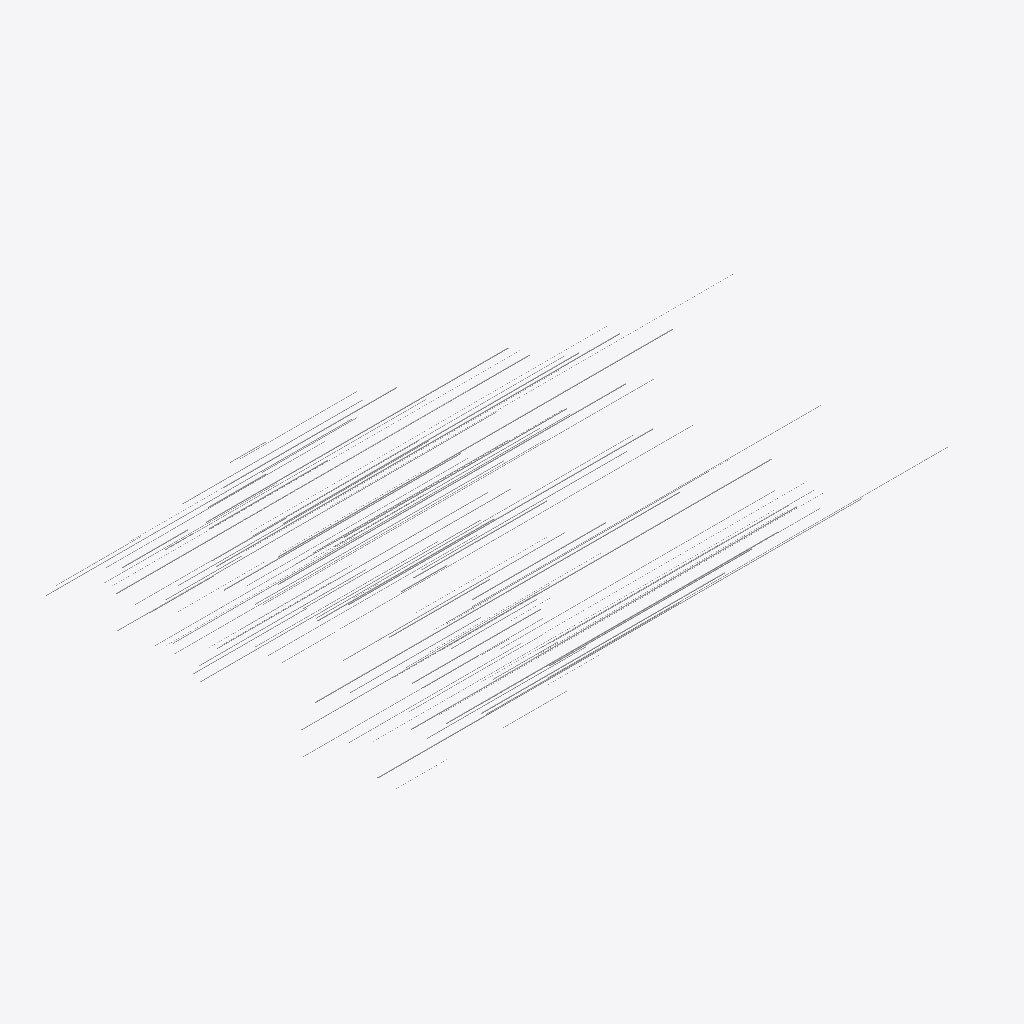
Isometric view of an IFC building model (IFC-SPF (STEP), schema IFC4, length unit millimetre), seen from the south-west, elements coloured by IFC class (only those large enough to see are counted): 110 other elements (light grey).
Extent 94.2 m × 54.8 m × 6.2 m (x, y, z). Storeys (3): Térreo at 0.00 m; 1º Pavimento at 3.50 m; Cobertura at 7.00 m. Elements (120): 120 IfcPipeSegment.

HEADER;
FILE_DESCRIPTION(('ViewDefinition [CoordinationView]'),'2;1');
FILE_NAME('CARGA-M-SAN.ifc','2026-10-28T09:00:00',('BIMORA'),('BIMORA'),'BIMORA sample','BIMORA','');
FILE_SCHEMA(('IFC4'));
ENDSEC;
DATA;
#14=IFCPROJECT('3JnK1cyEP689yBkVGGiGQJ',$,'EDIFÍCIO EDUCACIONAL MODELO',$,$,$,$,(#7),#13);
#16=IFCSITE('0l2n9A6GLDnvGaD2Kk907M',$,'Terreno',$,$,#15,$,$,.ELEMENT.,$,$,$,$,$);
#17=IFCBUILDING('0X920xJNTDJ9ooImahyi8Z',$,'Bloco Pedagógico',$,$,#15,$,$,.ELEMENT.,$,$,$);
#20=IFCBUILDINGSTOREY('0AvXNOL0j2nwQPXBFhXpZj',$,'Térreo',$,$,#15,$,$,.ELEMENT.,0.0);
#21=IFCBUILDINGSTOREY('2v65R6Nv19euFeZ3uUaizg',$,'1º Pavimento',$,$,#15,$,$,.ELEMENT.,3500.0);
#22=IFCBUILDINGSTOREY('0ycuh3R9L4yvx6MKMveSPF',$,'Cobertura',$,$,#15,$,$,.ELEMENT.,7000.0);
#111=IFCPIPESEGMENT('1xmNlih1D1wfMgq90CV9Rd',$,'Tubo T6',$,'Tubo PVC',#104,#110,'Tubo T6',.NOTDEFINED.);
#1083=IFCPIPESEGMENT('1tDWtZuinEdO7Czq2b06GL',$,'Tubo 127',$,'Tubo PVC',#1076,#1082,'Tubo 127',.NOTDEFINED.);
#831=IFCPIPESEGMENT('1TBL_nQ2LFBQd$opvtNuS3',$,'Tubo 16',$,'Tubo PVC',#824,#830,'Tubo 16',.NOTDEFINED.);
#1095=IFCPIPESEGMENT('1v0ysBw$r4YhOsAsH2PmGX',$,'Tubo 128',$,'Tubo PVC',#1088,#1094,'Tubo 128',.NOTDEFINED.);
#891=IFCPIPESEGMENT('08HjulNPz0LveO3kPR7eW9',$,'Tubo 111',$,'Tubo PVC',#884,#890,'Tubo 111',.NOTDEFINED.);
#1035=IFCPIPESEGMENT('2VcaVoQjv61eknLfM4CWu6',$,'Tubo 123',$,'Tubo PVC',#1028,#1034,'Tubo 123',.NOTDEFINED.);
#387=IFCPIPESEGMENT('10wClCIhf7FwqJYb71EA02',$,'Tubo T29',$,'Tubo PVC',#380,#386,'Tubo T29',.NOTDEFINED.);
#543=IFCPIPESEGMENT('0U71MmTqz6F9TgQHKdZpZA',$,'Tubo T42',$,'Tubo PVC',#536,#542,'Tubo T42',.NOTDEFINED.);
#1059=IFCPIPESEGMENT('171biNAJPF1vjWfqSm4JJ2',$,'Tubo 125',$,'Tubo PVC',#1052,#1058,'Tubo 125',.NOTDEFINED.);
#243=IFCPIPESEGMENT('0gMkFOHZvE7uWb$yKiiwL0',$,'Tubo T17',$,'Tubo PVC',#236,#242,'Tubo T17',.NOTDEFINED.);
#87=IFCPIPESEGMENT('12ozHe2ZL2OfE7BZcRVhOu',$,'Tubo T4',$,'Tubo PVC',#80,#86,'Tubo T4',.NOTDEFINED.);
#555=IFCPIPESEGMENT('1y$D6hEBL2zfOwpPFgDnNP',$,'Tubo T43',$,'Tubo PVC',#548,#554,'Tubo T43',.NOTDEFINED.);
#123=IFCPIPESEGMENT('2OBHGaM4HA7vgg3oHyT6bB',$,'Tubo T7',$,'Tubo PVC',#116,#122,'Tubo T7',.NOTDEFINED.);
#63=IFCPIPESEGMENT('2HsZPIh9j3deFDaFglbkgk',$,'Tubo T2',$,'Tubo PVC',#56,#62,'Tubo T2',.NOTDEFINED.);
#1155=IFCPIPESEGMENT('0BLY4pfdD08OoUHPtAd7S9',$,'Tubo 133',$,'Tubo PVC',#1148,#1154,'Tubo 133',.NOTDEFINED.);
#207=IFCPIPESEGMENT('0m2LbWKMf5qAjBz7f7Aoy8',$,'Tubo T14',$,'Tubo PVC',#200,#206,'Tubo T14',.NOTDEFINED.);
#939=IFCPIPESEGMENT('0yTeun8Uf7egIfbSjJfmhR',$,'Tubo 115',$,'Tubo PVC',#932,#938,'Tubo 115',.NOTDEFINED.);
#279=IFCPIPESEGMENT('1glB9C0WT2rfkEPHz9yvNI',$,'Tubo T20',$,'Tubo PVC',#272,#278,'Tubo T20',.NOTDEFINED.);
#1071=IFCPIPESEGMENT('1NQwtyLT5AfeEQCkIjsch0',$,'Tubo 126',$,'Tubo PVC',#1064,#1070,'Tubo 126',.NOTDEFINED.);
#1335=IFCPIPESEGMENT('3Fp7j8XKnBIx5Noh7rHPpg',$,'Tubo 148',$,'Tubo PVC',#1328,#1334,'Tubo 148',.NOTDEFINED.);
#519=IFCPIPESEGMENT('2v6NdYEf59eRj$zi2y9NYW',$,'Tubo T40',$,'Tubo PVC',#512,#518,'Tubo T40',.NOTDEFINED.);
#615=IFCPIPESEGMENT('001bhS4av5QxFFWrreMml9',$,'Tubo T48',$,'Tubo PVC',#608,#614,'Tubo T48',.NOTDEFINED.);
#603=IFCPIPESEGMENT('0lhDgkrUf6OeZQ0H2P1Wwc',$,'Tubo T47',$,'Tubo PVC',#596,#602,'Tubo T47',.NOTDEFINED.);
#711=IFCPIPESEGMENT('3cCbT4vCjBCvxm1nrjgN4p',$,'Tubo T56',$,'Tubo PVC',#704,#710,'Tubo T56',.NOTDEFINED.);
#315=IFCPIPESEGMENT('3906VlnTT7VRnAu2ORmzre',$,'Tubo T23',$,'Tubo PVC',#308,#314,'Tubo T23',.NOTDEFINED.);
#1203=IFCPIPESEGMENT('1v5ClHuPD3r875ocP4ne5l',$,'Tubo 137',$,'Tubo PVC',#1196,#1202,'Tubo 137',.NOTDEFINED.);
#1191=IFCPIPESEGMENT('2mnllAg3TEyBqi8Zr7Cjq0',$,'Tubo 136',$,'Tubo PVC',#1184,#1190,'Tubo 136',.NOTDEFINED.);
#975=IFCPIPESEGMENT('1kFKZK91f9GB7fRf6MI4WM',$,'Tubo 118',$,'Tubo PVC',#968,#974,'Tubo 118',.NOTDEFINED.);
#147=IFCPIPESEGMENT('39oGcRF8XDvuWo8RToRGRI',$,'Tubo T9',$,'Tubo PVC',#140,#146,'Tubo T9',.NOTDEFINED.);
#903=IFCPIPESEGMENT('2LuZ7aW9H3YQ0pQtMdJ4wt',$,'Tubo 112',$,'Tubo PVC',#896,#902,'Tubo 112',.NOTDEFINED.);
#1323=IFCPIPESEGMENT('2rVIjecrzDsvS1krJ7cImv',$,'Tubo 147',$,'Tubo PVC',#1316,#1322,'Tubo 147',.NOTDEFINED.);
#759=IFCPIPESEGMENT('2fkDYaZWP8l9wY_hBazMA7',$,'Tubo 10',$,'Tubo PVC',#752,#758,'Tubo 10',.NOTDEFINED.);
#1263=IFCPIPESEGMENT('1lNyFJ6HPEk8wsfbcMGUlC',$,'Tubo 142',$,'Tubo PVC',#1256,#1262,'Tubo 142',.NOTDEFINED.);
#819=IFCPIPESEGMENT('1quCKhP19FXeXEGml9XpyH',$,'Tubo 15',$,'Tubo PVC',#812,#818,'Tubo 15',.NOTDEFINED.);
#1371=IFCPIPESEGMENT('1Q5kapVl53QfZMNLDwq3ng',$,'Tubo 151',$,'Tubo PVC',#1364,#1370,'Tubo 151',.NOTDEFINED.);
#267=IFCPIPESEGMENT('0xfJuB6Rv1igJU3OMRjPwy',$,'Tubo T19',$,'Tubo PVC',#260,#266,'Tubo T19',.NOTDEFINED.);
#219=IFCPIPESEGMENT('3G3C8PF393aOrwlr19tUuN',$,'Tubo T15',$,'Tubo PVC',#212,#218,'Tubo T15',.NOTDEFINED.);
#1299=IFCPIPESEGMENT('13CbFRr5bD68qpUq7IOtaA',$,'Tubo 145',$,'Tubo PVC',#1292,#1298,'Tubo 145',.NOTDEFINED.);
#1407=IFCPIPESEGMENT('23V$hU1n57qRywxKsN4mRd',$,'Tubo 154',$,'Tubo PVC',#1400,#1406,'Tubo 154',.NOTDEFINED.);
#1251=IFCPIPESEGMENT('3SQmOmvPzAaPsTUMeHgFir',$,'Tubo 141',$,'Tubo PVC',#1244,#1250,'Tubo 141',.NOTDEFINED.);
#1419=IFCPIPESEGMENT('1RaHzBeRv63QXoW8Wb1hIQ',$,'Tubo 155',$,'Tubo PVC',#1412,#1418,'Tubo 155',.NOTDEFINED.);
#1395=IFCPIPESEGMENT('3o60qMclr5UOTHcrmycOO0',$,'Tubo 153',$,'Tubo PVC',#1388,#1394,'Tubo 153',.NOTDEFINED.);
#1383=IFCPIPESEGMENT('1U9ZYgjSv2vPhHKwpjSXnm',$,'Tubo 152',$,'Tubo PVC',#1376,#1382,'Tubo 152',.NOTDEFINED.);
#231=IFCPIPESEGMENT('2Xdh2mW5P1x8RrS5vtqoo8',$,'Tubo T16',$,'Tubo PVC',#224,#230,'Tubo T16',.NOTDEFINED.);
#255=IFCPIPESEGMENT('3unCq2CHz3OgJToRD1U4AE',$,'Tubo T18',$,'Tubo PVC',#248,#254,'Tubo T18',.NOTDEFINED.);
#375=IFCPIPESEGMENT('3uQDIr4eD0G8RnfDvHT87u',$,'Tubo T28',$,'Tubo PVC',#368,#374,'Tubo T28',.NOTDEFINED.);
#867=IFCPIPESEGMENT('0haxSqtSP9yumm7JWn9t5H',$,'Tubo 19',$,'Tubo PVC',#860,#866,'Tubo 19',.NOTDEFINED.);
#627=IFCPIPESEGMENT('0U8q_IrJTAAOZpYQuQs5h$',$,'Tubo T49',$,'Tubo PVC',#620,#626,'Tubo T49',.NOTDEFINED.);
#339=IFCPIPESEGMENT('1r$hbp2Pf2gOAlreO8HSUw',$,'Tubo T25',$,'Tubo PVC',#332,#338,'Tubo T25',.NOTDEFINED.);
#579=IFCPIPESEGMENT('3pRMAJkTL6_x3a9A$9Ztim',$,'Tubo T45',$,'Tubo PVC',#572,#578,'Tubo T45',.NOTDEFINED.);
#1215=IFCPIPESEGMENT('3zAunEN2j2CQiLgxt7VWr7',$,'Tubo 138',$,'Tubo PVC',#1208,#1214,'Tubo 138',.NOTDEFINED.);
#1359=IFCPIPESEGMENT('2nn_bTIY51MghRUmAnKxMw',$,'Tubo 150',$,'Tubo PVC',#1352,#1358,'Tubo 150',.NOTDEFINED.);
#1443=IFCPIPESEGMENT('1wV9XDsUHDAB6s1KekIuz2',$,'Tubo 157',$,'Tubo PVC',#1436,#1442,'Tubo 157',.NOTDEFINED.);
#99=IFCPIPESEGMENT('1ow6ctZiL6yBOxWjPkCBVb',$,'Tubo T5',$,'Tubo PVC',#92,#98,'Tubo T5',.NOTDEFINED.);
#435=IFCPIPESEGMENT('3WsG2qXxj7EPwiTZgKcg4Y',$,'Tubo T33',$,'Tubo PVC',#428,#434,'Tubo T33',.NOTDEFINED.);
#171=IFCPIPESEGMENT('3GeATV1YnArPNsgvslgDdS',$,'Tubo T11',$,'Tubo PVC',#164,#170,'Tubo T11',.NOTDEFINED.);
#987=IFCPIPESEGMENT('0jj3e7VK164ud0M9sf0tfZ',$,'Tubo 119',$,'Tubo PVC',#980,#986,'Tubo 119',.NOTDEFINED.);
#639=IFCPIPESEGMENT('17VdC2hxf52RA7vL14nkDC',$,'Tubo T50',$,'Tubo PVC',#632,#638,'Tubo T50',.NOTDEFINED.);
#951=IFCPIPESEGMENT('1HBihlkmvFZ8kuKSdgqinn',$,'Tubo 116',$,'Tubo PVC',#944,#950,'Tubo 116',.NOTDEFINED.);
#507=IFCPIPESEGMENT('3Xo5kc5eL9kv9lDbXbMxnI',$,'Tubo T39',$,'Tubo PVC',#500,#506,'Tubo T39',.NOTDEFINED.);
#1467=IFCPIPESEGMENT('0VSwZd3AH21A7JsrdsEUr0',$,'Tubo 159',$,'Tubo PVC',#1460,#1466,'Tubo 159',.NOTDEFINED.);
#411=IFCPIPESEGMENT('3R4_BU5aDEmgbJWMK28PpR',$,'Tubo T31',$,'Tubo PVC',#404,#410,'Tubo T31',.NOTDEFINED.);
#1131=IFCPIPESEGMENT('2Op5TArCn7pfCb3G1nizIq',$,'Tubo 131',$,'Tubo PVC',#1124,#1130,'Tubo 131',.NOTDEFINED.);
#327=IFCPIPESEGMENT('3p$TyhlBz69QjiKhrdCAgK',$,'Tubo T24',$,'Tubo PVC',#320,#326,'Tubo T24',.NOTDEFINED.);
#1167=IFCPIPESEGMENT('0KLR9uunX4tgEJNOikuxlw',$,'Tubo 134',$,'Tubo PVC',#1160,#1166,'Tubo 134',.NOTDEFINED.);
#1239=IFCPIPESEGMENT('0UL9S8kZD9t9wyQIFXk6lN',$,'Tubo 140',$,'Tubo PVC',#1232,#1238,'Tubo 140',.NOTDEFINED.);
#1143=IFCPIPESEGMENT('0y4U6xRrH7XQY3Y2yL60m8',$,'Tubo 132',$,'Tubo PVC',#1136,#1142,'Tubo 132',.NOTDEFINED.);
#1311=IFCPIPESEGMENT('2rIoV8m$j9DhMZjvwULnV4',$,'Tubo 146',$,'Tubo PVC',#1304,#1310,'Tubo 146',.NOTDEFINED.);
#447=IFCPIPESEGMENT('1yil8CW2vAx8vAZG$dBGz6',$,'Tubo T34',$,'Tubo PVC',#440,#446,'Tubo T34',.NOTDEFINED.);
#1119=IFCPIPESEGMENT('3LxB1BToHChgqTyWG4HbRp',$,'Tubo 130',$,'Tubo PVC',#1112,#1118,'Tubo 130',.NOTDEFINED.);
#135=IFCPIPESEGMENT('34bkc7ki58ke7XsJafUJqm',$,'Tubo T8',$,'Tubo PVC',#128,#134,'Tubo T8',.NOTDEFINED.);
#363=IFCPIPESEGMENT('0QVSnxp_L3AQGKOuJv9O3X',$,'Tubo T27',$,'Tubo PVC',#356,#362,'Tubo T27',.NOTDEFINED.);
#843=IFCPIPESEGMENT('29vJROJAH5WPJIVFGaRIGG',$,'Tubo 17',$,'Tubo PVC',#836,#842,'Tubo 17',.NOTDEFINED.);
#999=IFCPIPESEGMENT('1v_P344J98YPLhbJuggR3L',$,'Tubo 120',$,'Tubo PVC',#992,#998,'Tubo 120',.NOTDEFINED.);
#1023=IFCPIPESEGMENT('0GP0E26LX6Kx4InOzB5xKx',$,'Tubo 122',$,'Tubo PVC',#1016,#1022,'Tubo 122',.NOTDEFINED.);
#495=IFCPIPESEGMENT('3fOroY3ZL22hu$2HotEPhR',$,'Tubo T38',$,'Tubo PVC',#488,#494,'Tubo T38',.NOTDEFINED.);
#567=IFCPIPESEGMENT('0D$W19vdr31ADhv3PGq8o3',$,'Tubo T44',$,'Tubo PVC',#560,#566,'Tubo T44',.NOTDEFINED.);
#783=IFCPIPESEGMENT('11BVcbaPfB9hzlyWDz7UFb',$,'Tubo 12',$,'Tubo PVC',#776,#782,'Tubo 12',.NOTDEFINED.);
#183=IFCPIPESEGMENT('3UqKF$roXDlOQ5lSfRkYE1',$,'Tubo T12',$,'Tubo PVC',#176,#182,'Tubo T12',.NOTDEFINED.);
#747=IFCPIPESEGMENT('3kVb9P1Cj6KertRjf4trNM',$,'Tubo T59',$,'Tubo PVC',#740,#746,'Tubo T59',.NOTDEFINED.);
#459=IFCPIPESEGMENT('0EZSKyzTnDO88fsEkobGDi',$,'Tubo T35',$,'Tubo PVC',#452,#458,'Tubo T35',.NOTDEFINED.);
#879=IFCPIPESEGMENT('0U5yq8j8LD3OYr6GEm66dE',$,'Tubo 110',$,'Tubo PVC',#872,#878,'Tubo 110',.NOTDEFINED.);
#1107=IFCPIPESEGMENT('03ieAtjxr5QR_7pxX7BOG6',$,'Tubo 129',$,'Tubo PVC',#1100,#1106,'Tubo 129',.NOTDEFINED.);
#303=IFCPIPESEGMENT('3NAwcvitf80997lEl3mZdb',$,'Tubo T22',$,'Tubo PVC',#296,#302,'Tubo T22',.NOTDEFINED.);
#795=IFCPIPESEGMENT('0ETak_hEnE6ggf4feKA9IQ',$,'Tubo 13',$,'Tubo PVC',#788,#794,'Tubo 13',.NOTDEFINED.);
#915=IFCPIPESEGMENT('1gDRgSP5D7q8x5XB9Pdaxl',$,'Tubo 113',$,'Tubo PVC',#908,#914,'Tubo 113',.NOTDEFINED.);
#699=IFCPIPESEGMENT('27nuKT6$rFNBTqdYufUdIR',$,'Tubo T55',$,'Tubo PVC',#692,#698,'Tubo T55',.NOTDEFINED.);
#1011=IFCPIPESEGMENT('0WfJjMjp9CKw1LHRimrRUL',$,'Tubo 121',$,'Tubo PVC',#1004,#1010,'Tubo 121',.NOTDEFINED.);
#351=IFCPIPESEGMENT('2MWUG6bEbA9P7ubUDmPlvw',$,'Tubo T26',$,'Tubo PVC',#344,#350,'Tubo T26',.NOTDEFINED.);
#1227=IFCPIPESEGMENT('2vqCenZ7L4hBHM0MwDi$d9',$,'Tubo 139',$,'Tubo PVC',#1220,#1226,'Tubo 139',.NOTDEFINED.);
#735=IFCPIPESEGMENT('360u_6n$TEOBHp_VNHiwXe',$,'Tubo T58',$,'Tubo PVC',#728,#734,'Tubo T58',.NOTDEFINED.);
#51=IFCPIPESEGMENT('0SE_1llbr2oQSnqNdVPHkH',$,'Tubo T1',$,'Tubo PVC',#44,#50,'Tubo T1',.NOTDEFINED.);
#1431=IFCPIPESEGMENT('23ENoTYKTCX8fHgANRFLxw',$,'Tubo 156',$,'Tubo PVC',#1424,#1430,'Tubo 156',.NOTDEFINED.);
#723=IFCPIPESEGMENT('3A5hIALQ9FYhoA4mCsCAPf',$,'Tubo T57',$,'Tubo PVC',#716,#722,'Tubo T57',.NOTDEFINED.);
#159=IFCPIPESEGMENT('1GoXOQ1vf9eQYTrlW3grNp',$,'Tubo T10',$,'Tubo PVC',#152,#158,'Tubo T10',.NOTDEFINED.);
#1347=IFCPIPESEGMENT('0qXGMr9DPBn9YA6KLxqjG9',$,'Tubo 149',$,'Tubo PVC',#1340,#1346,'Tubo 149',.NOTDEFINED.);
#1287=IFCPIPESEGMENT('3yPdrrePHEfw4zHX6rtDq$',$,'Tubo 144',$,'Tubo PVC',#1280,#1286,'Tubo 144',.NOTDEFINED.);
#771=IFCPIPESEGMENT('1IDbfS8UXBZf4sC1PVpe1j',$,'Tubo 11',$,'Tubo PVC',#764,#770,'Tubo 11',.NOTDEFINED.);
#963=IFCPIPESEGMENT('3glEIGnO16wPGzsF23bBmT',$,'Tubo 117',$,'Tubo PVC',#956,#962,'Tubo 117',.NOTDEFINED.);
#855=IFCPIPESEGMENT('2qxm0Wnr566w0LKbXBKfwj',$,'Tubo 18',$,'Tubo PVC',#848,#854,'Tubo 18',.NOTDEFINED.);
#1455=IFCPIPESEGMENT('1$ZYLoIm1B6OK$L1ipX28O',$,'Tubo 158',$,'Tubo PVC',#1448,#1454,'Tubo 158',.NOTDEFINED.);
#531=IFCPIPESEGMENT('0Ug4o0nq946Oa0J6tKCgju',$,'Tubo T41',$,'Tubo PVC',#524,#530,'Tubo T41',.NOTDEFINED.);
#651=IFCPIPESEGMENT('05ZP6Lpbz8lebW9MHtercD',$,'Tubo T51',$,'Tubo PVC',#644,#650,'Tubo T51',.NOTDEFINED.);
#195=IFCPIPESEGMENT('2zhD0gSSDBD9vXPeEM8382',$,'Tubo T13',$,'Tubo PVC',#188,#194,'Tubo T13',.NOTDEFINED.);
#38=IFCPIPESEGMENT('0Ouon0P9D1VegemHgbJcIN',$,'Tubo T0',$,'Tubo PVC',#28,#37,'Tubo T0',.NOTDEFINED.);
#663=IFCPIPESEGMENT('1HLijvCUv6aeIJ7HyXZ8Un',$,'Tubo T52',$,'Tubo PVC',#656,#662,'Tubo T52',.NOTDEFINED.);
#399=IFCPIPESEGMENT('3bw6d5zIXBD9FPylo_a3v9',$,'Tubo T30',$,'Tubo PVC',#392,#398,'Tubo T30',.NOTDEFINED.);
#291=IFCPIPESEGMENT('33GnyBODDEpu0i8S9bbMhZ',$,'Tubo T21',$,'Tubo PVC',#284,#290,'Tubo T21',.NOTDEFINED.);
#807=IFCPIPESEGMENT('1r3PTqfZf8DPDwzNRsbnQm',$,'Tubo 14',$,'Tubo PVC',#800,#806,'Tubo 14',.NOTDEFINED.);
#1179=IFCPIPESEGMENT('1IXY3djZn9E8aSYAj0L_4$',$,'Tubo 135',$,'Tubo PVC',#1172,#1178,'Tubo 135',.NOTDEFINED.);
ENDSEC;
